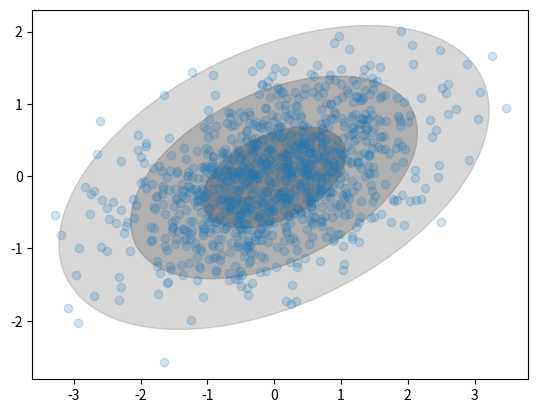

Write Python code to recreate this figure.
import numpy as np
import matplotlib.pyplot as plt
import matplotlib.patches
from math import atan2, degrees
from functools import partial

#data
m,n = 1000,2
X = np.random.randn(m,n)
T = np.random.randn(2,2)
X = np.matmul(X,T.T)   # same as: (T @ X.T).T


def draw_gaussian_ellipses(X, sp=None):
    sp = sp or plt.gca()

    #get gaussian parameters
    μ = X.mean(0)
    Σ = np.cov(X.T)
    E,λ,E_T = np.linalg.svd(Σ)
    
    #get angle, width, height
    x,y = E[:,0]
    θ = degrees(atan2(y,x))
    w,h = np.sqrt(λ)*2

    #draw points and gaussian ellipses
    sp.plot(*X.T, 'o', alpha=0.2)
    make_ellipse = partial(matplotlib.patches.Ellipse, xy=μ, angle=θ, color="#888888")
    ellipses = [make_ellipse(width=w*n, height=h*n, alpha=1/n) for n in range(1,4)]
    [sp.add_patch(e) for e in ellipses]
    return sp

sp = draw_gaussian_ellipses(X)
